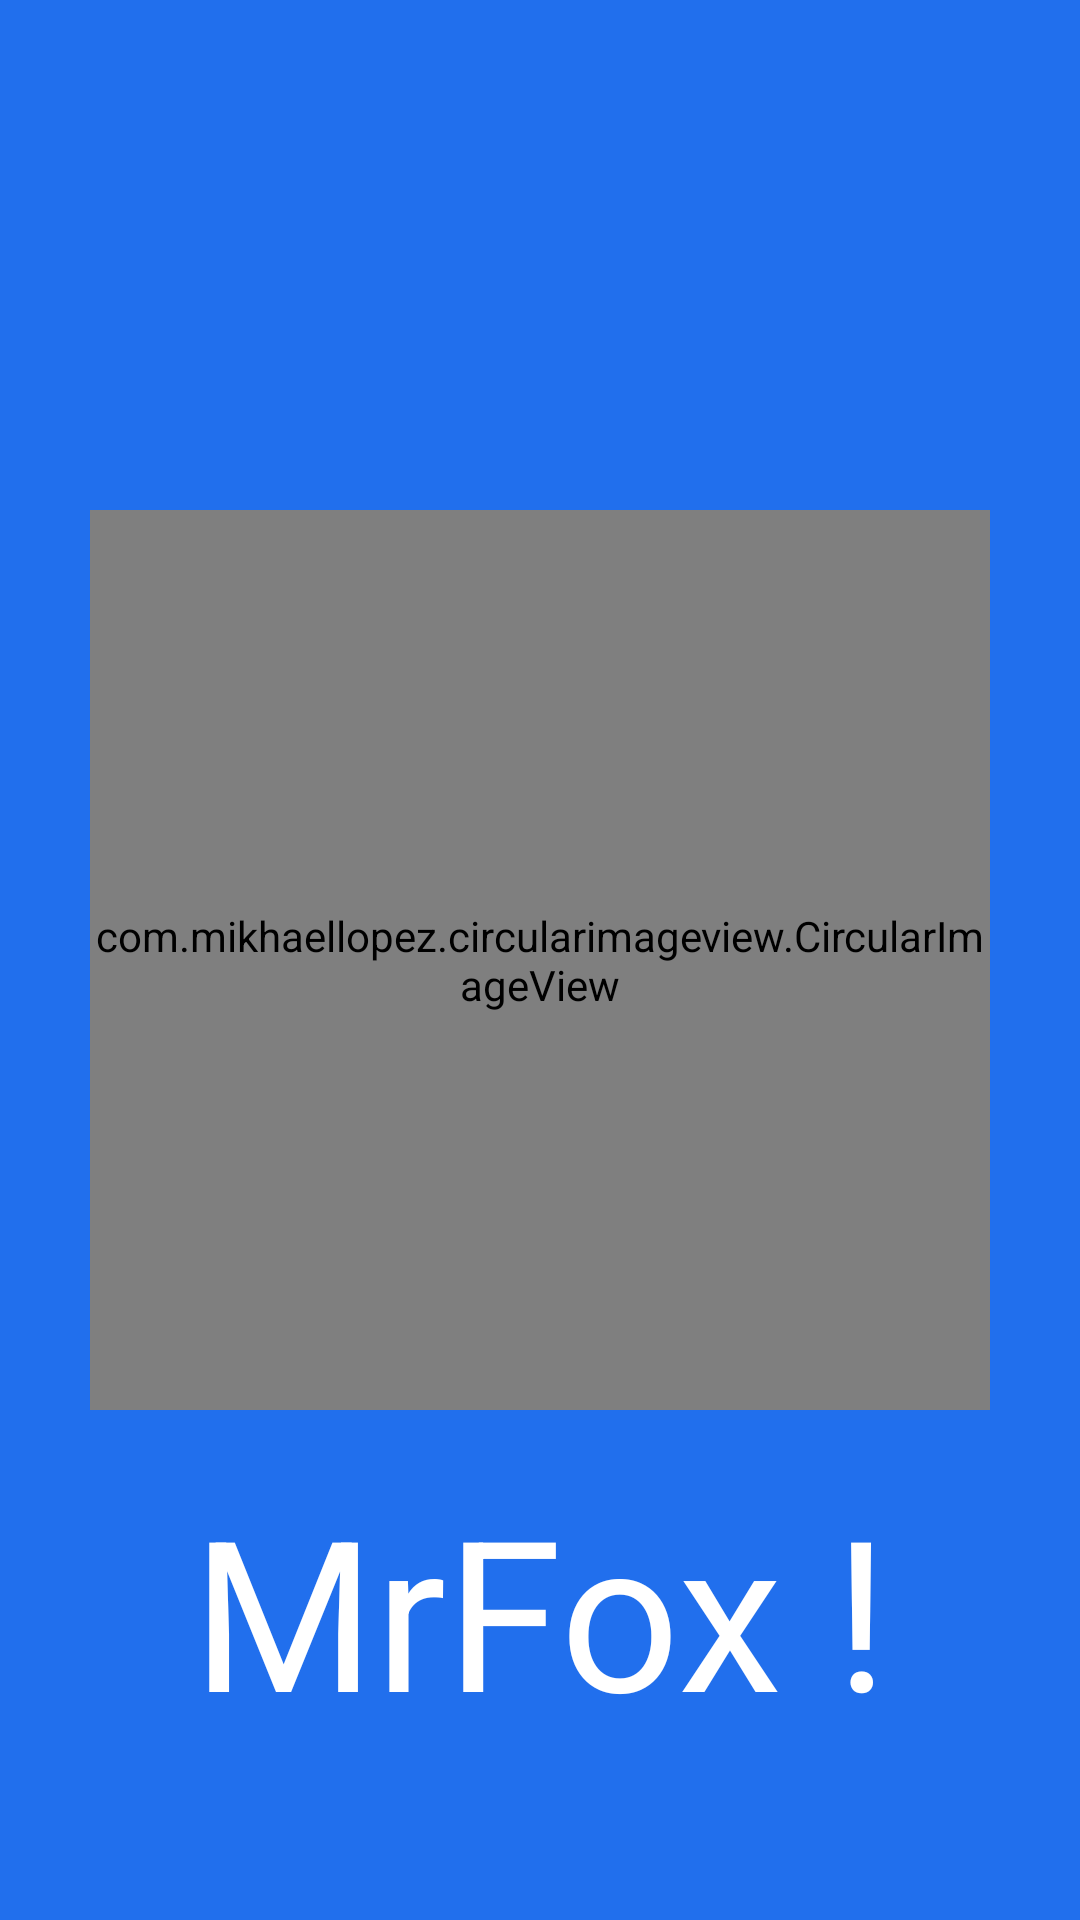

Android layout source for this screen:
<!-- AndroidManifest.xml: application theme MrFoxTheme -->
<!-- res/layout/activity_splash.xml -->
<?xml version="1.0" encoding="utf-8"?>
<RelativeLayout xmlns:android="http://schemas.android.com/apk/res/android"
    xmlns:app="http://schemas.android.com/apk/res-auto"
    xmlns:tools="http://schemas.android.com/tools"
    android:layout_width="match_parent"
    android:layout_height="match_parent"
    android:background="@color/colorMain"
    tools:context="com.example.a21609143.mrfox.MySplash">

    <com.mikhaellopez.circularimageview.CircularImageView
        android:id="@+id/imgFox"
        android:layout_width="300dp"
        android:layout_height="300dp"
        android:layout_centerVertical="true"
        android:layout_centerHorizontal="true"
        android:src="@drawable/fox">
    </com.mikhaellopez.circularimageview.CircularImageView>

    <TextView
        android:id="@+id/txvSplash"
        android:layout_width="wrap_content"
        android:layout_height="wrap_content"
        android:text="@string/textSplash"
        android:layout_below="@id/imgFox"
        android:layout_marginTop="20dp"
        android:textColor="@color/white"
        android:textSize="70dp"
        android:layout_centerHorizontal="true"/>

</RelativeLayout>
<!-- resources referenced by this layout -->
<resources>
  <color name="colorMain">#216FED</color>
  <color name="white">#FFF</color>
  <string name="textSplash">MrFox !</string>
  <style name="MrFoxTheme" parent="Theme.AppCompat.Light.NoActionBar">
          
          <item name="colorPrimary">@color/colorPrimary</item>
          <item name="colorPrimaryDark">@color/colorPrimaryDark</item>
          <item name="colorAccent">@color/colorAccent</item>
      </style>
  <color name="colorPrimary">#3F51B5</color>
  <color name="colorPrimaryDark">#303F9F</color>
  <color name="colorAccent">#FF4081</color>
</resources>
